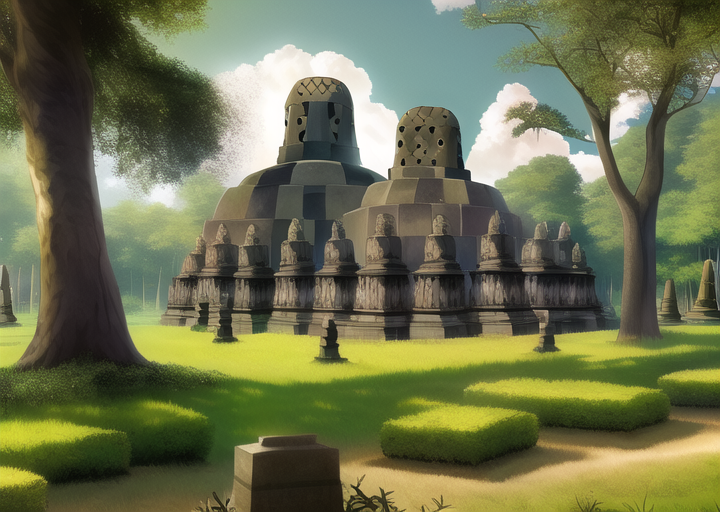
Generation parameters embedded in this image by AUTOMATIC1111 Stable Diffusion web UI or a fork of it (Forge, ...) (PNG 'parameters' text chunk):
masterpiece, best quality, borobudur temple, daytime, cartoon, forest, village


Negative prompt: lowres, bad anatomy, bad hands, text, error, missing fingers, extra digit, fewer digits, cropped, worst quality, low quality, normal quality, jpeg artifacts, signature, watermark, username, blurry, artist name, road
Steps: 38, Sampler: Euler a, CFG scale: 12, Seed: 1470149818, Size: 720x512, Model hash: 89d59c3dde, Model: nai, Clip skip: 2, Version: v1.3.1